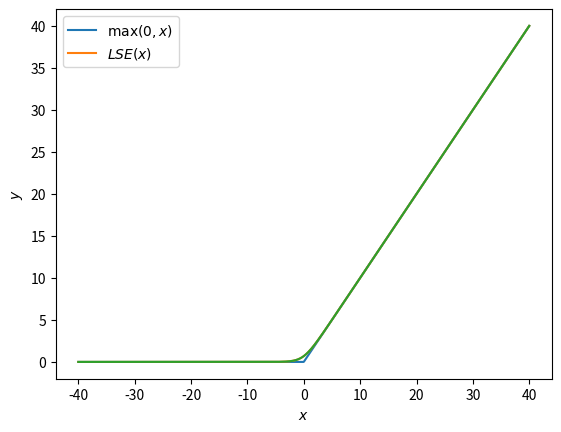

Python code for this plot:
import math
import numpy as np
import matplotlib.pyplot as plt

eps = np.finfo(np.double).eps


def LSE(x):
    return np.log(1+np.exp(x))


def max0(x):
    return np.maximum(x, 0)


def improvedLSE(values):
    boundary = np.log(1/(np.exp(eps) - 1))
    arr = np.copy(values)
    for i in range(len(arr)):
        if abs(arr[i]) < math.ceil(boundary):
            arr[i] = LSE(arr[i])
        else:
            arr[i] = arr[i] if arr[i] > 0 else 0

    return arr


def ex1():
    xs = np.linspace(-40, 40, 1000)
    plt.plot(xs, max0(xs))
    plt.plot(xs, LSE(xs))
    plt.plot(xs, improvedLSE(xs))
    plt.xlabel("$x$")
    plt.ylabel("$y$")
    plt.legend(["$\max(0,x)$", "$LSE(x)$"])
    plt.show()


def ex2():
    xs = np.linspace(-1000, 1000, 1000)
    plt.plot(xs, max0(xs))
    plt.plot(xs, LSE(xs))
    plt.xlabel("$x$")
    plt.ylabel("$y$")
    plt.legend(["$\max(0,x)$", "$LSE(x)$"])
    plt.show()


def solution():
    xs = np.linspace(-1000, 1000, 1000)
    plt.plot(xs, max0(xs))
    plt.plot(xs, improvedLSE(xs))
    plt.xlabel("$x$")
    plt.ylabel("$y$")
    plt.legend(["$\max(0,x)$", "$LSE(x)$"])
    plt.show()


ex1()
